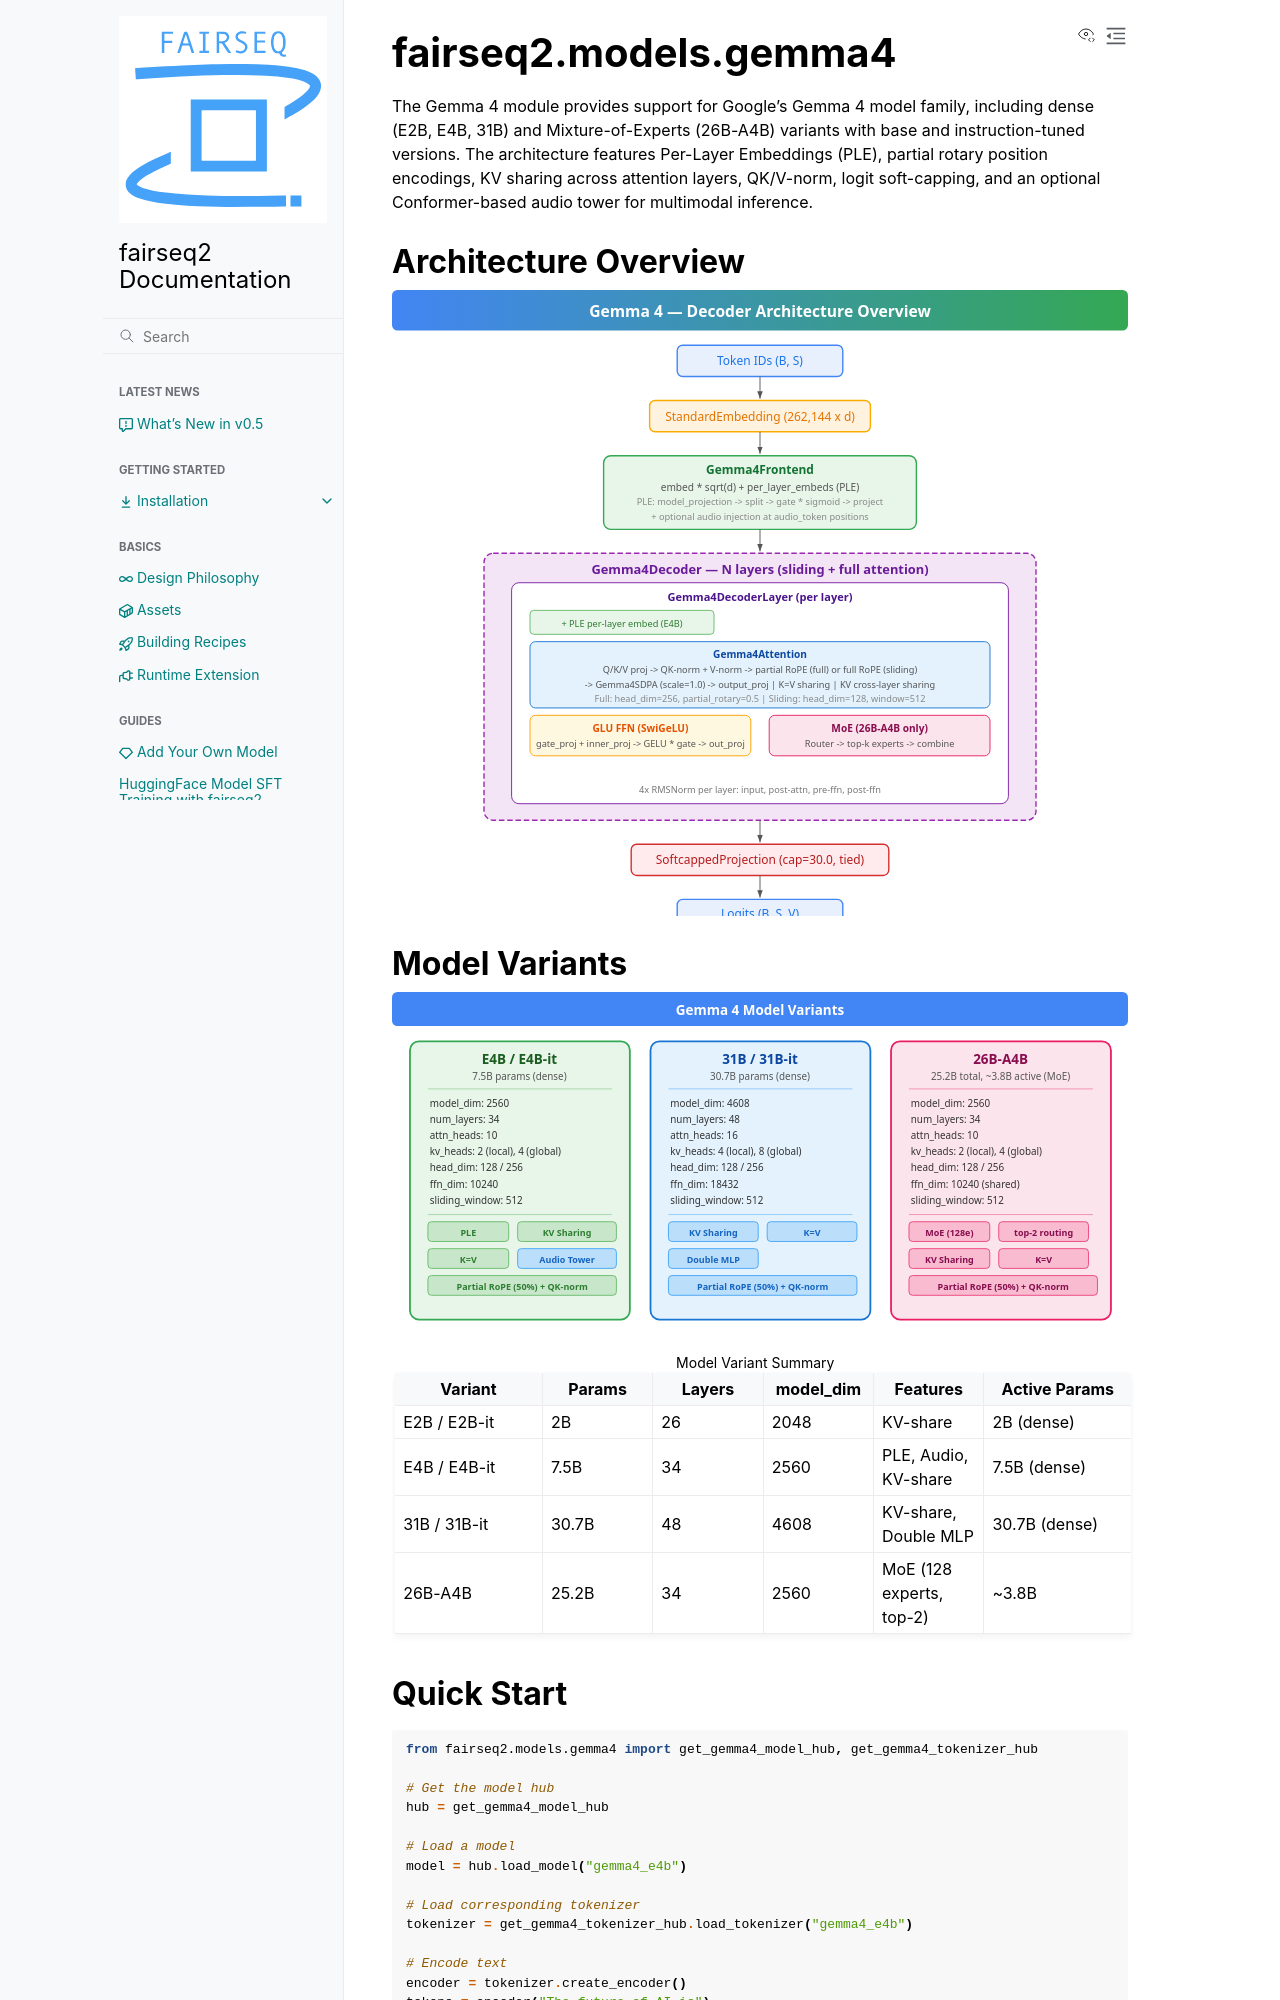

repository: facebookresearch/fairseq2 · page: nightly/reference/fairseq2.models.gemma4.html · generator: sphinx

.. _api-models-gemma4:

======================
fairseq2.models.gemma4
======================

.. currentmodule:: fairseq2.models.gemma4

The Gemma 4 module provides support for Google's Gemma 4 model family, including dense
(E2B, E4B, 31B) and Mixture-of-Experts (26B-A4B) variants with base and instruction-tuned
versions. The architecture features Per-Layer Embeddings (PLE), partial rotary position
encodings, KV sharing across attention layers, QK/V-norm, logit soft-capping, and an
optional Conformer-based audio tower for multimodal inference.
